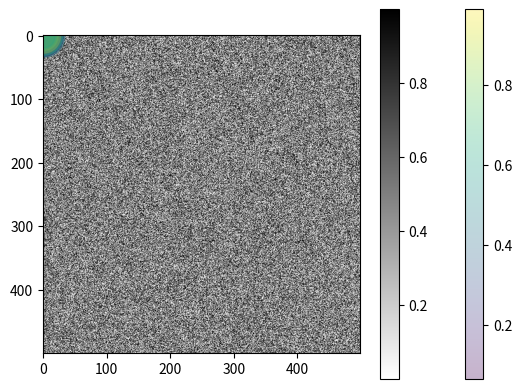

The matplotlib source for this figure:
# %%
import numpy as np
import matplotlib.pyplot as plt
# %%
# %%
num = 20
# two-dimensional data array
data = np.random.rand(4, num)
print(data)
# %%
# %%
plt.scatter(data[0], data[1], c=data[2], s=data[3]*1000, alpha=0.3, cmap='viridis')
plt.colorbar()  # show color scale
# %%
num = 500
data = np.random.rand(num, num)
plt.imshow(data, cmap='binary')
plt.colorbar()
# %%
